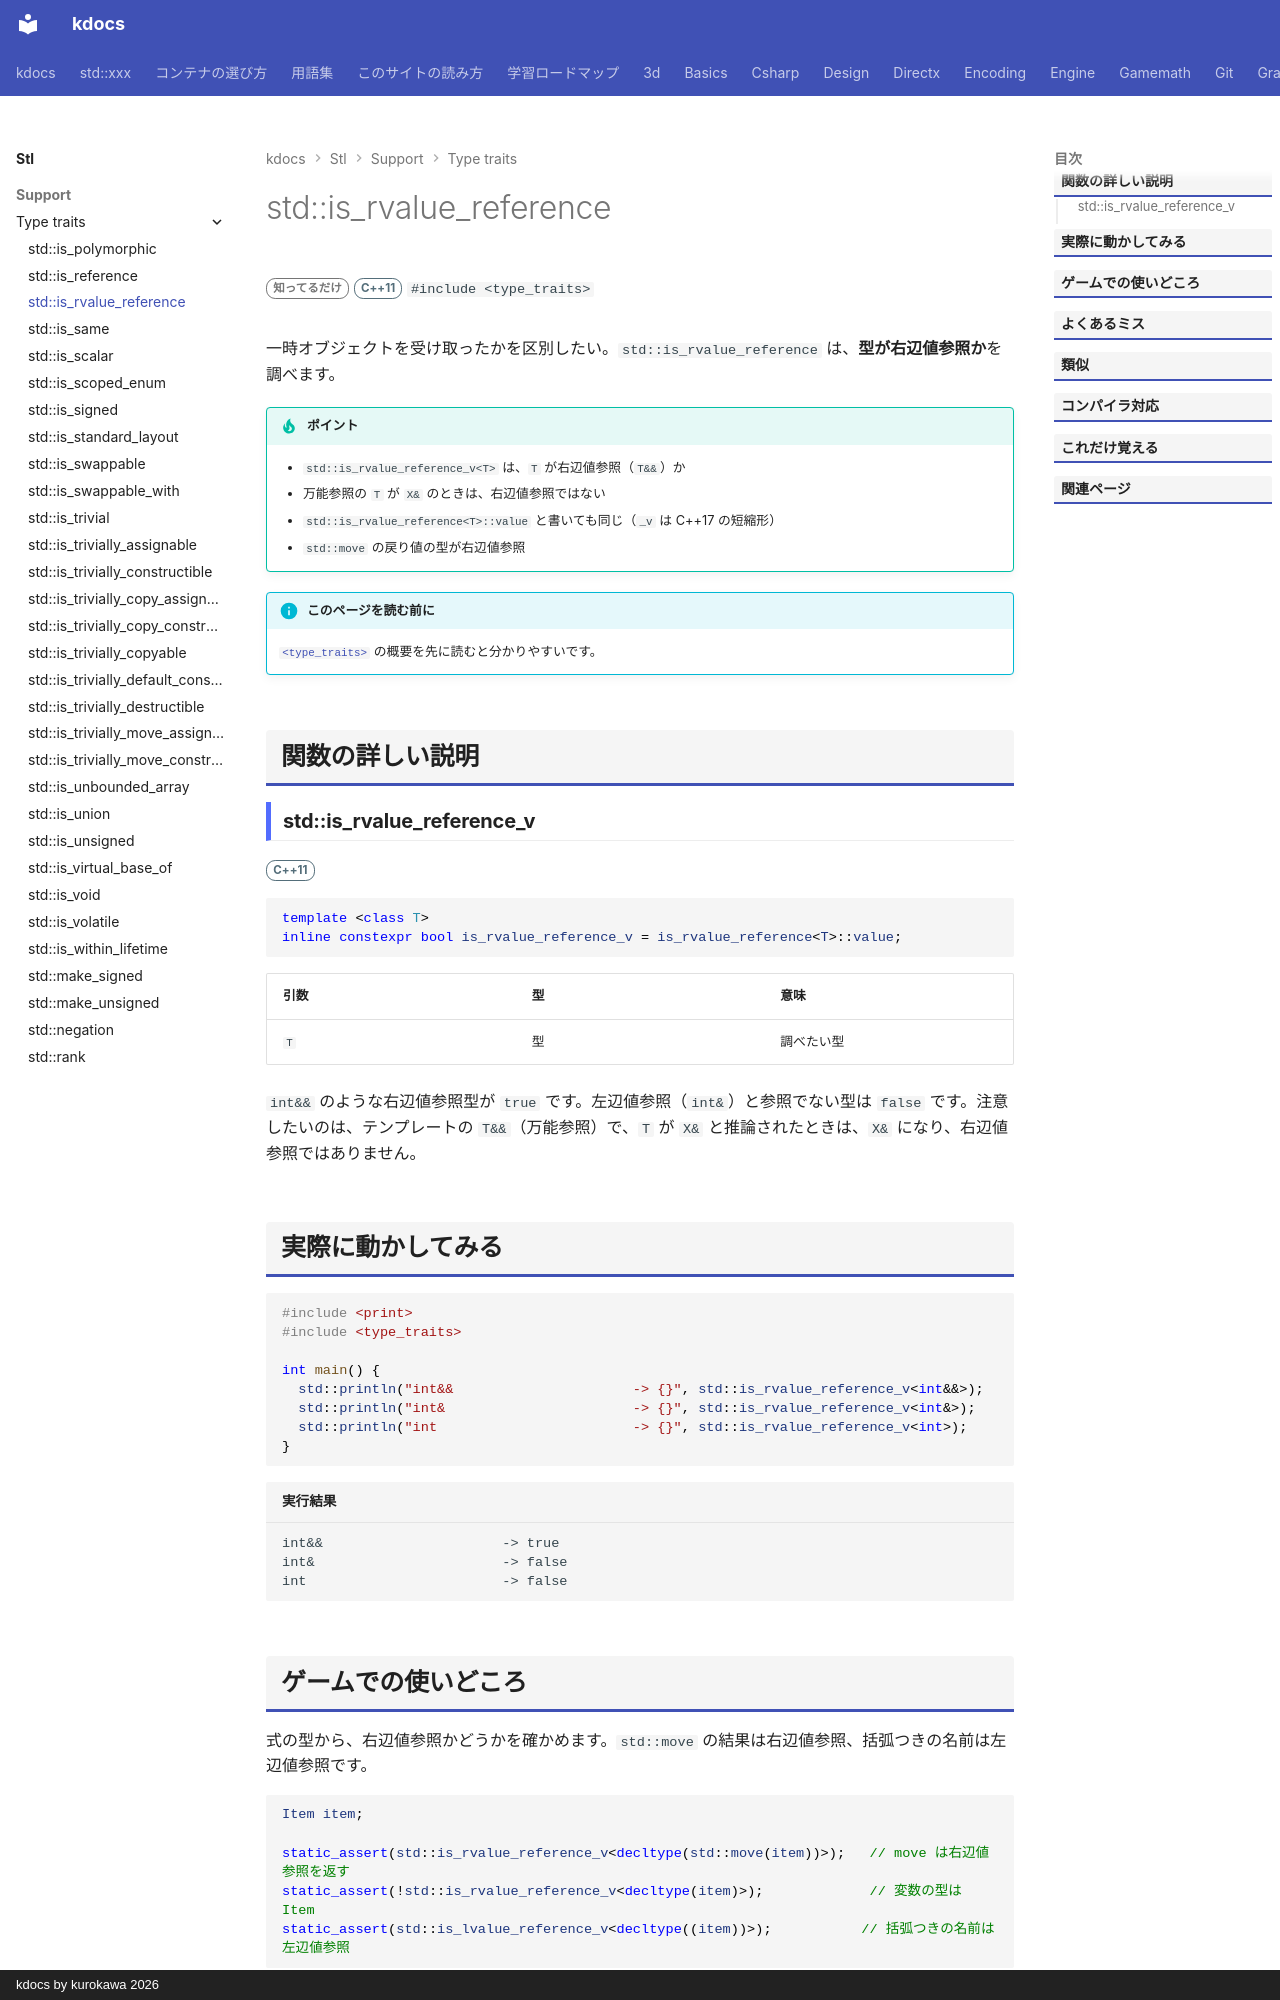

repository: qwzxdf/kdocs · page: stl/support/type_traits/is_rvalue_reference/index.html · generator: mkdocs · copyright: kdocs by kurokawa 2026

---
title: std::is_rvalue_reference
summary: "型が右辺値参照かを調べる。"
order: 900
group: 型の性質（<type_traits>）
tags:
  - 型・言語サポート
---

# std::is_rvalue_reference

<div class="page-badges" markdown>
<span class="rank rank-rare">知ってるだけ</span>
<span class="ver ver-11">C++11</span>
`#include <type_traits>`
</div>

一時オブジェクトを受け取ったかを区別したい。`std::is_rvalue_reference` は、<strong>型が右辺値参照か</strong>を調べます。

!!! tip "ポイント"
    - `std::is_rvalue_reference_v<T>` は、`T` が右辺値参照（`T&&`）か
    - 万能参照の `T` が `X&` のときは、右辺値参照ではない
    - `std::is_rvalue_reference<T>::value` と書いても同じ（`_v` は C++17 の短縮形）
    - `std::move` の戻り値の型が右辺値参照

!!! info "このページを読む前に"
    [`<type_traits>`](../type_traits.md) の概要を先に読むと分かりやすいです。

## 関数の詳しい説明

### std::is_rvalue_reference_v {#is_rvalue_reference}

<span class="ver ver-11">C++11</span>

```cpp
template <class T>
inline constexpr bool is_rvalue_reference_v = is_rvalue_reference<T>::value;
```

| 引数 | 型 | 意味 |
| --- | --- | --- |
| `T` | 型 | 調べたい型 |

`int&&` のような右辺値参照型が `true` です。左辺値参照（`int&`）と参照でない型は `false` です。注意したいのは、テンプレートの `T&&`（万能参照）で、`T` が `X&` と推論されたときは、`X&` になり、右辺値参照ではありません。

## 実際に動かしてみる

```cpp
#include <print>
#include <type_traits>

int main() {
  std::println("int&&                      -> {}", std::is_rvalue_reference_v<int&&>);
  std::println("int&                       -> {}", std::is_rvalue_reference_v<int&>);
  std::println("int                        -> {}", std::is_rvalue_reference_v<int>);
}
```

```text title="実行結果"
int&&                      -> true
int&                       -> false
int                        -> false
```
